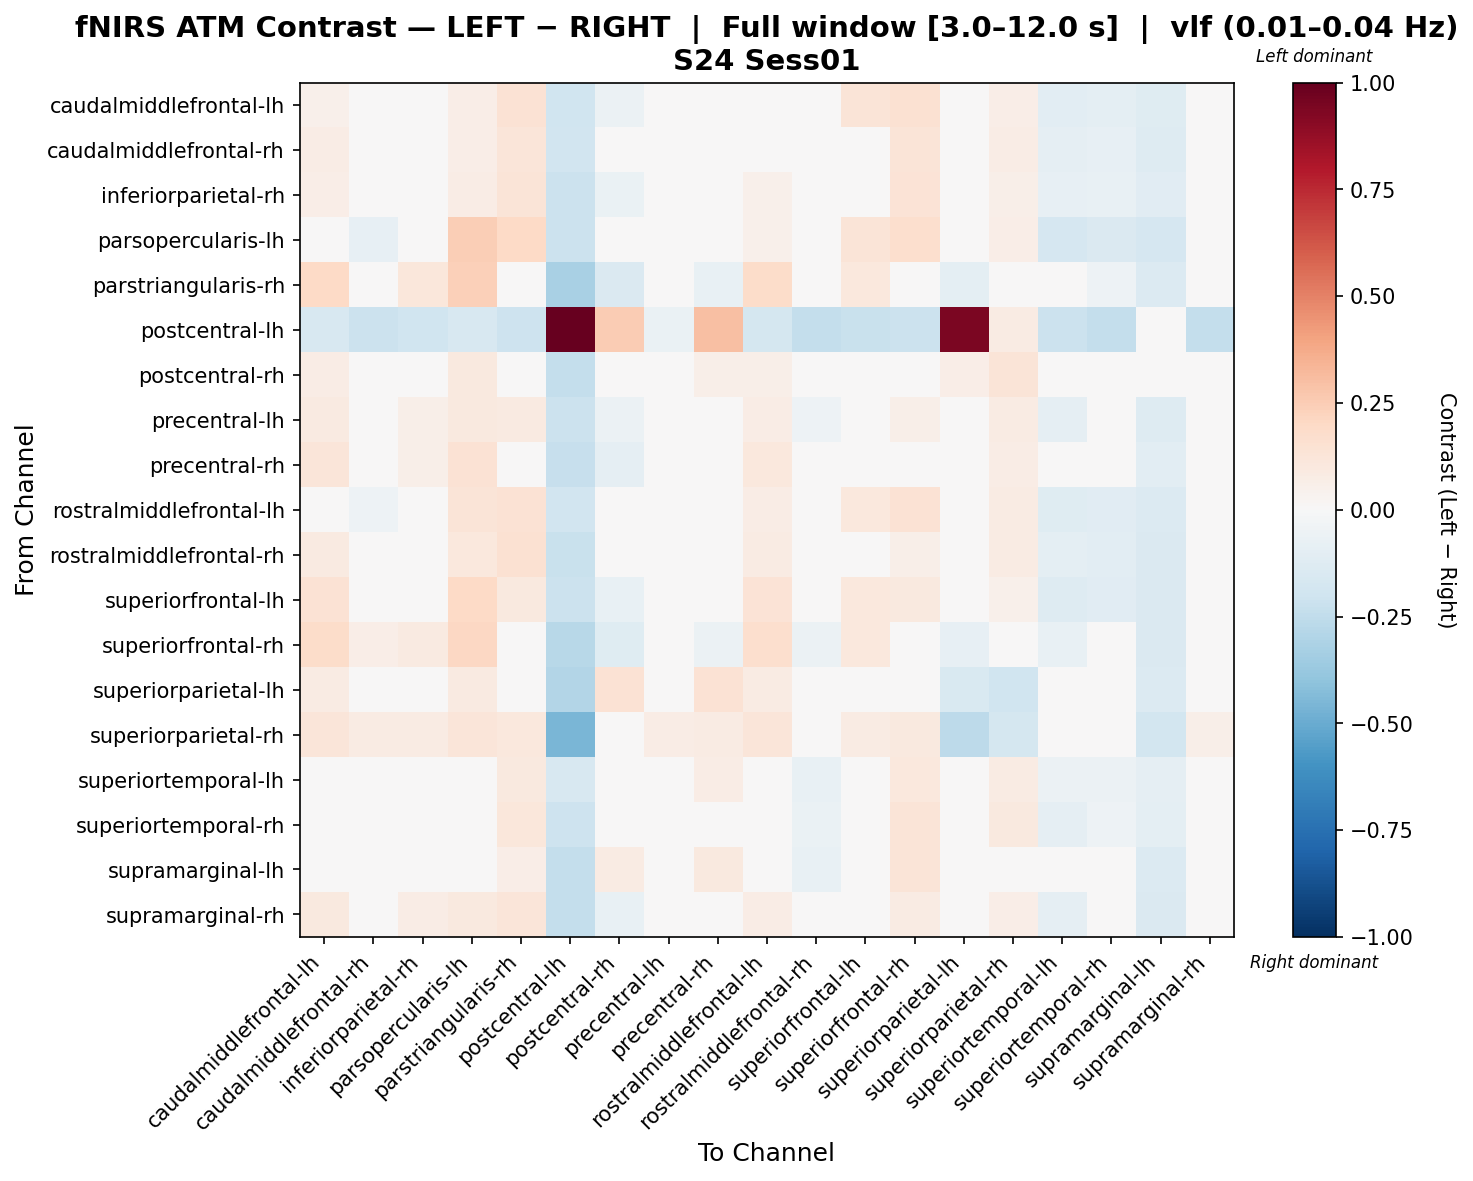

The table this chart was drawn from, first rows:
, caudalmiddlefrontal-lh, caudalmiddlefrontal-rh, inferiorparietal-rh, parsopercularis-lh, parstriangularis-rh, postcentral-lh, postcentral-rh, precentral-lh, precentral-rh, rostralmiddlefrontal-lh, rostralmiddlefrontal-rh, superiorfrontal-lh, superiorfrontal-rh, superiorparietal-lh, superiorparietal-rh, superiortemporal-lh, superiortemporal-rh, supramarginal-lh, supramarginal-rh
caudalmiddlefrontal-lh, 0.05017, -0.03892, 0.002256, 0.067, 0.1409, -0.2, -0.05724, 0.02308, 0.02097, 0.01314, -0.02115, 0.1274, 0.15, -0.03125, 0.06716, -0.1046, -0.09905, -0.1243, 0.01447
caudalmiddlefrontal-rh, 0.07112, -0.004931, 0.03862, 0.06612, 0.1236, -0.195, -0.04703, 0.01018, 0.01391, 0.04829, -0.04264, 0.01296, 0.1273, -0.009827, 0.07392, -0.08806, -0.08314, -0.1253, 0.01001
inferiorparietal-rh, 0.06269, -0.01121, 0.02249, 0.0727, 0.1262, -0.2177, -0.06809, 0.02588, 0.01177, 0.05356, -0.009614, 0.01905, 0.1346, -0.04288, 0.06177, -0.07882, -0.07545, -0.1109, 0.02393
parsopercularis-lh, -0.009187, -0.07939, -0.04659, 0.244, 0.1967, -0.2157, -0.04818, 0.03266, 0.03853, 0.05356, -0.02232, 0.1279, 0.1685, -0.04543, 0.06976, -0.1652, -0.142, -0.1689, 0.01139
parstriangularis-rh, 0.1958, 0.02927, 0.1128, 0.2375, 0.02537, -0.3231, -0.1477, -0.01367, -0.07613, 0.1846, 0.04269, 0.1039, -0.04435, -0.1011, 0.02683, -0.04875, -0.05051, -0.1398, -0.01367
postcentral-lh, -0.1591, -0.2116, -0.2031, -0.1566, -0.2086, 1.0, 0.2533, -0.06691, 0.3033, -0.1765, -0.2365, -0.2205, -0.2116, 0.9426, 0.08093, -0.2116, -0.2365, -0.04452, -0.2365
postcentral-rh, 0.07688, -0.0122, 0.02475, 0.09862, -0.01329, -0.2401, -0.02463, -0.01407, 0.05491, 0.06058, -0.03717, -0.008922, -0.0122, 0.06822, 0.1266, -0.03607, -0.03717, -0.03764, -0.03717
precentral-lh, 0.0902, 0.01038, 0.06, 0.09735, 0.09301, -0.2174, -0.05577, -0.005493, 0.01061, 0.07041, -0.05057, 0.02295, 0.05858, -0.001968, 0.08218, -0.08753, -0.04329, -0.1265, -0.007256
precentral-rh, 0.1179, 0.02106, 0.06137, 0.1467, 0.01817, -0.2336, -0.09103, -0.02206, 0.01057, 0.1035, -0.004297, 0.02974, -0.01396, -0.009097, 0.07234, -0.04113, -0.03982, -0.1043, -0.02206
rostralmiddlefrontal-lh, 0.000278, -0.05358, 0.005785, 0.126, 0.1435, -0.1922, -0.04566, 0.01714, 0.01729, 0.07394, -0.03012, 0.1059, 0.148, -0.02515, 0.07814, -0.122, -0.1146, -0.1391, 0.006429
rostralmiddlefrontal-rh, 0.08903, -0.03506, 0.02811, 0.1071, 0.1537, -0.2258, -0.04725, 0.005825, 0.02546, 0.08518, 0.003826, 0.02826, 0.05869, -0.002831, 0.08108, -0.09723, -0.105, -0.1461, -0.007003
superiorfrontal-lh, 0.1435, -0.04979, 0.006123, 0.1966, 0.1006, -0.2162, -0.0727, -0.003946, -0.01283, 0.1359, -0.04208, 0.1054, 0.1005, -0.04959, 0.05045, -0.1319, -0.1107, -0.141, -0.008438
superiorfrontal-rh, 0.1833, 0.06981, 0.09166, 0.2049, 0.01177, -0.2749, -0.1239, -0.0408, -0.06085, 0.1673, -0.05544, 0.1024, 0.03664, -0.08106, 0.00661, -0.0734, -0.01152, -0.141, -0.01152
superiorparietal-lh, 0.085, 0.03186, 0.0324, 0.08609, 0.03158, -0.2925, 0.1431, 0.03443, 0.1431, 0.08527, 0.005828, 0.03267, 0.03186, -0.1558, -0.1997, 0.03186, 0.005828, -0.1388, 0.005828
superiorparietal-rh, 0.1188, 0.07931, 0.07862, 0.1174, 0.1086, -0.4558, 0.02557, 0.07647, 0.08146, 0.1184, 0.006191, 0.07828, 0.09903, -0.2646, -0.1741, -0.003716, 0.03814, -0.1869, 0.0589
superiortemporal-lh, 0.02858, -0.01575, 0.0158, 0.02503, 0.1015, -0.1566, 0.002956, 0.0001889, 0.07109, 0.01769, -0.07667, -0.02747, 0.1038, 0.03399, 0.08455, -0.05902, -0.06159, -0.0881, -9.670691107880045e-05
superiortemporal-rh, 0.0396, 0.0002643, 0.02255, 0.0324, 0.1167, -0.2037, -0.04249, 0.03968, 0.02407, 0.01623, -0.06506, -0.01808, 0.1318, 0.005035, 0.09923, -0.08763, -0.05203, -0.1006, 0.04193
supramarginal-lh, 0.04131, 0.02594, 0.03142, 0.007278, 0.06352, -0.2371, 0.07852, 0.02657, 0.09665, 0.01405, -0.07408, -0.01083, 0.1313, -0.04396, -0.009611, -0.005625, 0.008735, -0.1363, -0.007828
supramarginal-rh, 0.09817, 0.02509, 0.07246, 0.1008, 0.1191, -0.2345, -0.07491, -0.004563, -0.009346, 0.07726, -0.04959, 0.03429, 0.0839, -0.02275, 0.06335, -0.08848, -0.04291, -0.1412, -0.006245
